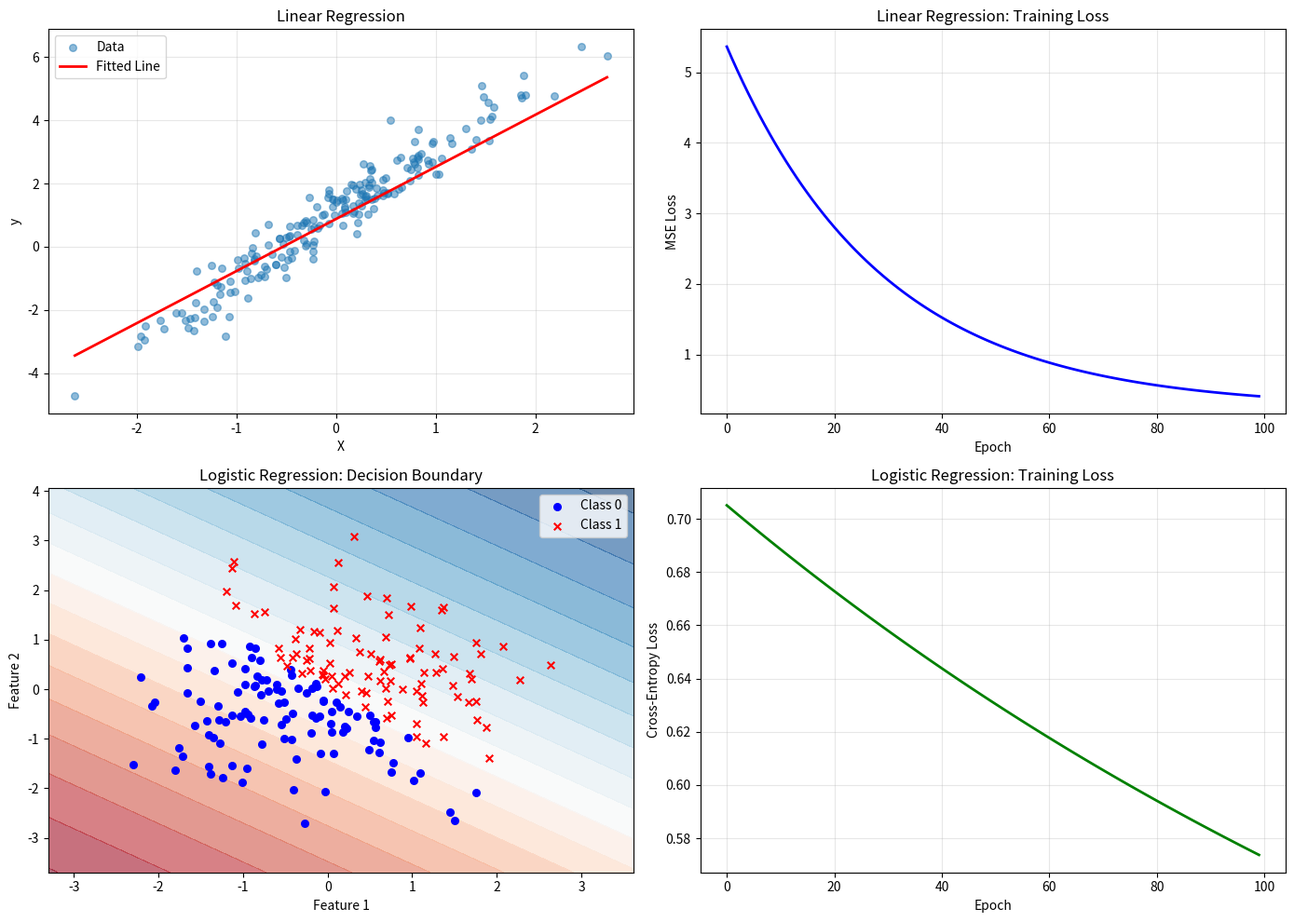

Recreate this plot in Python. (Note: this script raises an exception after producing the figure.)
"""
实验2.3：线性回归与逻辑回归
对应章节：第2章 - 优化算法与传统机器学习
目标：用梯度下降实现线性回归和逻辑回归，理解ML本质是优化问题
"""

import numpy as np
import matplotlib.pyplot as plt

# ============ 配置 ============
np.random.seed(42)
N_SAMPLES = 200
LEARNING_RATE = 0.01
EPOCHS = 100

# ============ 线性回归 ============
print("=" * 70)
print("线性回归：用梯度下降最小化均方误差")
print("=" * 70)

# 生成数据：y = 2x + 1 + noise
X_lr = np.random.randn(N_SAMPLES, 1)
y_lr = 2 * X_lr + 1 + 0.5 * np.random.randn(N_SAMPLES, 1)

# 初始化参数
w_lr = np.random.randn(1, 1) * 0.1
b_lr = 0.0
losses_lr = []

# 梯度下降
for epoch in range(EPOCHS):
    # 前向传播
    y_pred = X_lr @ w_lr + b_lr

    # 计算损失（MSE）
    loss = np.mean((y_pred - y_lr) ** 2)
    losses_lr.append(loss)

    # 反向传播
    dw = 2 * X_lr.T @ (y_pred - y_lr) / N_SAMPLES
    db = 2 * np.mean(y_pred - y_lr)

    # 更新参数
    w_lr -= LEARNING_RATE * dw
    b_lr -= LEARNING_RATE * db

print(f"学习到的参数: w={w_lr[0,0]:.4f}, b={b_lr:.4f}")
print(f"真实参数: w=2.0000, b=1.0000")
print(f"初始损失: {losses_lr[0]:.6f}")
print(f"最终损失: {losses_lr[-1]:.6f}")
print()

# ============ 逻辑回归 ============
print("=" * 70)
print("逻辑回归：用梯度下降最小化交叉熵")
print("=" * 70)

# 生成二分类数据
X_logistic = np.random.randn(N_SAMPLES, 2)
y_logistic = (X_logistic[:, 0] + X_logistic[:, 1] > 0).astype(int).reshape(-1, 1)

# 初始化参数
w_logistic = np.random.randn(2, 1) * 0.1
b_logistic = 0.0
losses_logistic = []

# Sigmoid函数
def sigmoid(z):
    return 1 / (1 + np.exp(-np.clip(z, -500, 500)))

# 梯度下降
for epoch in range(EPOCHS):
    # 前向传播
    z = X_logistic @ w_logistic + b_logistic
    y_pred = sigmoid(z)

    # 计算损失（交叉熵）
    loss = -np.mean(y_logistic * np.log(y_pred + 1e-8) +
                    (1 - y_logistic) * np.log(1 - y_pred + 1e-8))
    losses_logistic.append(loss)

    # 反向传播
    dw = X_logistic.T @ (y_pred - y_logistic) / N_SAMPLES
    db = np.mean(y_pred - y_logistic)

    # 更新参数
    w_logistic -= LEARNING_RATE * dw
    b_logistic -= LEARNING_RATE * db

# 计算准确率
y_pred_final = sigmoid(X_logistic @ w_logistic + b_logistic)
y_pred_class = (y_pred_final > 0.5).astype(int)
accuracy = np.mean(y_pred_class == y_logistic)

print(f"学习到的参数: w={w_logistic.flatten()}")
print(f"初始损失: {losses_logistic[0]:.6f}")
print(f"最终损失: {losses_logistic[-1]:.6f}")
print(f"分类准确率: {accuracy:.4f}")
print()

# ============ 可视化 ============
fig, axes = plt.subplots(2, 2, figsize=(14, 10))

# 1. 线性回归：数据和拟合线
ax = axes[0, 0]
ax.scatter(X_lr, y_lr, alpha=0.5, s=30, label='Data')
X_line = np.linspace(X_lr.min(), X_lr.max(), 100).reshape(-1, 1)
y_line = X_line @ w_lr + b_lr
ax.plot(X_line, y_line, 'r-', linewidth=2, label='Fitted Line')
ax.set_xlabel('X')
ax.set_ylabel('y')
ax.set_title('Linear Regression')
ax.legend()
ax.grid(True, alpha=0.3)

# 2. 线性回归：损失曲线
ax = axes[0, 1]
ax.plot(losses_lr, 'b-', linewidth=2)
ax.set_xlabel('Epoch')
ax.set_ylabel('MSE Loss')
ax.set_title('Linear Regression: Training Loss')
ax.grid(True, alpha=0.3)

# 3. 逻辑回归：决策边界
ax = axes[1, 0]
h = 0.02
x_min, x_max = X_logistic[:, 0].min() - 1, X_logistic[:, 0].max() + 1
y_min, y_max = X_logistic[:, 1].min() - 1, X_logistic[:, 1].max() + 1
xx, yy = np.meshgrid(np.arange(x_min, x_max, h),
                     np.arange(y_min, y_max, h))
Z = sigmoid(np.c_[xx.ravel(), yy.ravel()] @ w_logistic + b_logistic)
Z = Z.reshape(xx.shape)

ax.contourf(xx, yy, Z, levels=20, cmap='RdBu', alpha=0.6)
ax.scatter(X_logistic[y_logistic.flatten() == 0, 0],
          X_logistic[y_logistic.flatten() == 0, 1],
          c='blue', marker='o', s=30, label='Class 0')
ax.scatter(X_logistic[y_logistic.flatten() == 1, 0],
          X_logistic[y_logistic.flatten() == 1, 1],
          c='red', marker='x', s=30, label='Class 1')
ax.set_xlabel('Feature 1')
ax.set_ylabel('Feature 2')
ax.set_title('Logistic Regression: Decision Boundary')
ax.legend()

# 4. 逻辑回归：损失曲线
ax = axes[1, 1]
ax.plot(losses_logistic, 'g-', linewidth=2)
ax.set_xlabel('Epoch')
ax.set_ylabel('Cross-Entropy Loss')
ax.set_title('Logistic Regression: Training Loss')
ax.grid(True, alpha=0.3)

plt.tight_layout()
plt.savefig('assets/ch02_linear_logistic_regression.png', dpi=100, bbox_inches='tight')
print("图表已保存到: assets/ch02_linear_logistic_regression.png")
